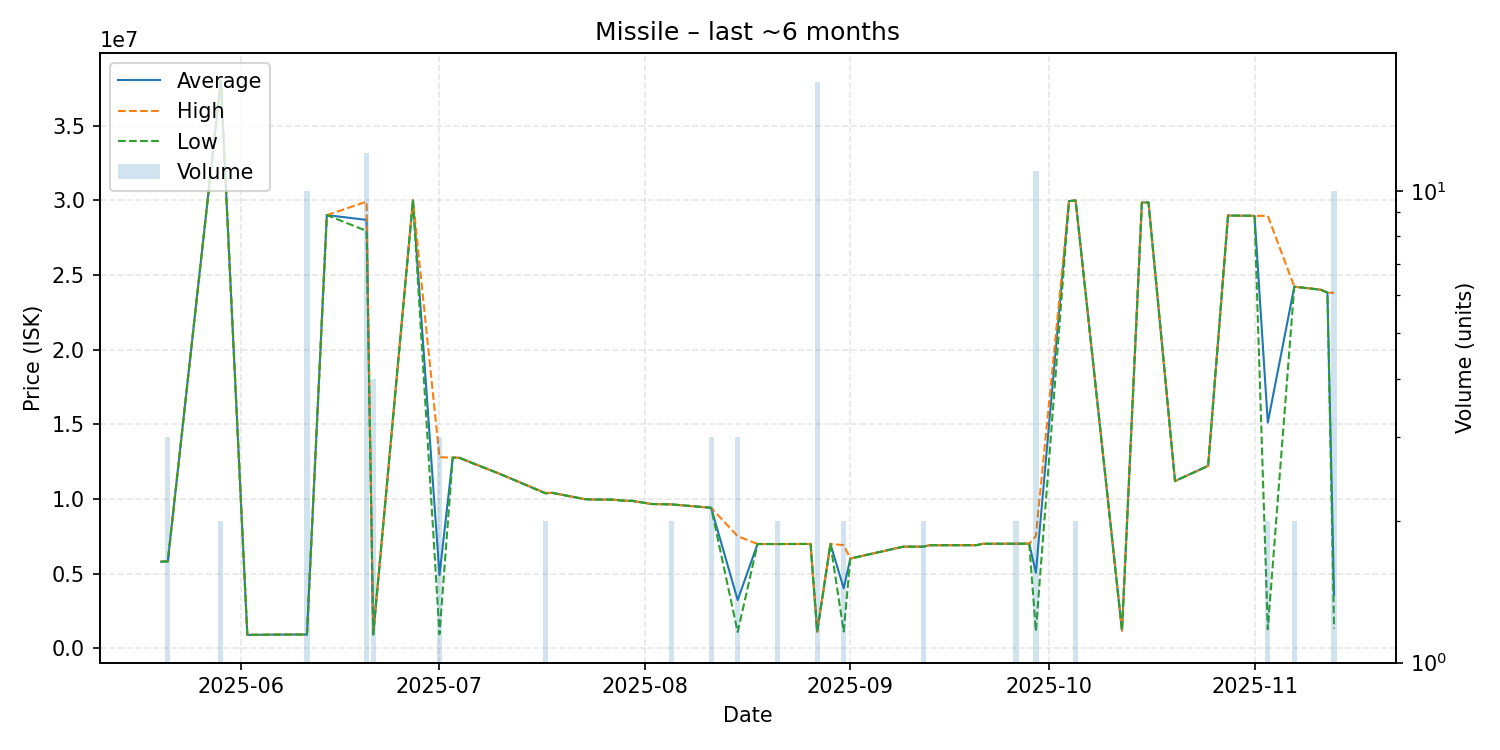

Source data for this figure (header and first rows):
date, average, highest, lowest, order_count, volume
2025-05-20, 5797000, 5797000, 5797000, 1, 1
2025-05-21, 5824000, 5836000, 5800000, 3, 3
2025-05-29, 38000000, 38000000, 38000000, 2, 2
2025-06-02, 890100, 890100, 890100, 1, 1
2025-06-08, 912000, 912000, 912000, 1, 1
2025-06-11, 913200, 913200, 913200, 1, 10
2025-06-14, 29000000, 29000000, 29000000, 1, 1
2025-06-20, 28680000, 29900000, 27940000, 8, 12
2025-06-21, 925550, 926600, 925100, 3, 4
2025-06-27, 30000000, 30000000, 30000000, 1, 1
2025-07-01, 4887433, 12790000, 936150, 3, 3
2025-07-03, 12760000, 12760000, 12760000, 1, 1
2025-07-04, 12750000, 12750000, 12750000, 1, 1
2025-07-06, 12390000, 12390000, 12390000, 1, 1
2025-07-10, 11690000, 11690000, 11690000, 1, 1
2025-07-17, 10380000, 10400000, 10360000, 2, 2
2025-07-18, 10400000, 10400000, 10400000, 1, 1
2025-07-23, 9975000, 9975000, 9975000, 1, 1
2025-07-24, 9959000, 9959000, 9959000, 1, 1
2025-07-27, 9947000, 9947000, 9947000, 1, 1
2025-07-29, 9870000, 9870000, 9870000, 1, 1
2025-07-30, 9870000, 9870000, 9870000, 1, 1
2025-08-02, 9653000, 9653000, 9653000, 1, 1
2025-08-05, 9629500, 9630000, 9629000, 2, 2
2025-08-11, 9399667, 9400000, 9399000, 2, 3
2025-08-15, 3222667, 7499000, 1084500, 3, 3
2025-08-18, 6975000, 6975000, 6975000, 1, 1
2025-08-20, 6974000, 6974000, 6974000, 1, 1
2025-08-21, 6973500, 6974000, 6973000, 2, 2
2025-08-22, 6975000, 6975000, 6975000, 1, 1
2025-08-24, 6977000, 6977000, 6977000, 1, 1
2025-08-26, 6979000, 6979000, 6979000, 1, 1
2025-08-27, 1111000, 1111000, 1111000, 2, 17
2025-08-29, 6980000, 6980000, 6980000, 1, 1
2025-08-31, 4007500, 6900000, 1115000, 2, 2
2025-09-01, 6000000, 6000000, 6000000, 1, 1
2025-09-09, 6798000, 6798000, 6798000, 1, 1
2025-09-12, 6797000, 6799000, 6795000, 2, 2
2025-09-13, 6895000, 6895000, 6895000, 1, 1
2025-09-15, 6894000, 6894000, 6894000, 1, 1
2025-09-17, 6896000, 6896000, 6896000, 1, 1
2025-09-20, 6896000, 6896000, 6896000, 1, 1
2025-09-21, 6990000, 6990000, 6990000, 1, 1
2025-09-26, 6995000, 7000000, 6990000, 2, 2
2025-09-28, 6999000, 6999000, 6999000, 1, 1
2025-09-29, 5053091, 7500000, 1147000, 5, 11
2025-10-04, 29940000, 29940000, 29940000, 1, 1
2025-10-05, 29980000, 29980000, 29980000, 2, 2
2025-10-12, 1174000, 1174000, 1174000, 1, 1
2025-10-15, 29840000, 29840000, 29840000, 1, 1
2025-10-16, 29850000, 29850000, 29850000, 1, 1
2025-10-20, 11190000, 11190000, 11190000, 1, 1
2025-10-25, 12210000, 12210000, 12210000, 1, 1
2025-10-28, 28970000, 28970000, 28970000, 1, 1
2025-11-01, 28950000, 28950000, 28950000, 1, 1
2025-11-03, 15107500, 28950000, 1265000, 2, 2
2025-11-07, 24210000, 24210000, 24210000, 1, 2
2025-11-11, 24000000, 24000000, 24000000, 1, 1
2025-11-12, 23810000, 23810000, 23810000, 1, 1
2025-11-13, 3563100, 23790000, 1317000, 3, 10
